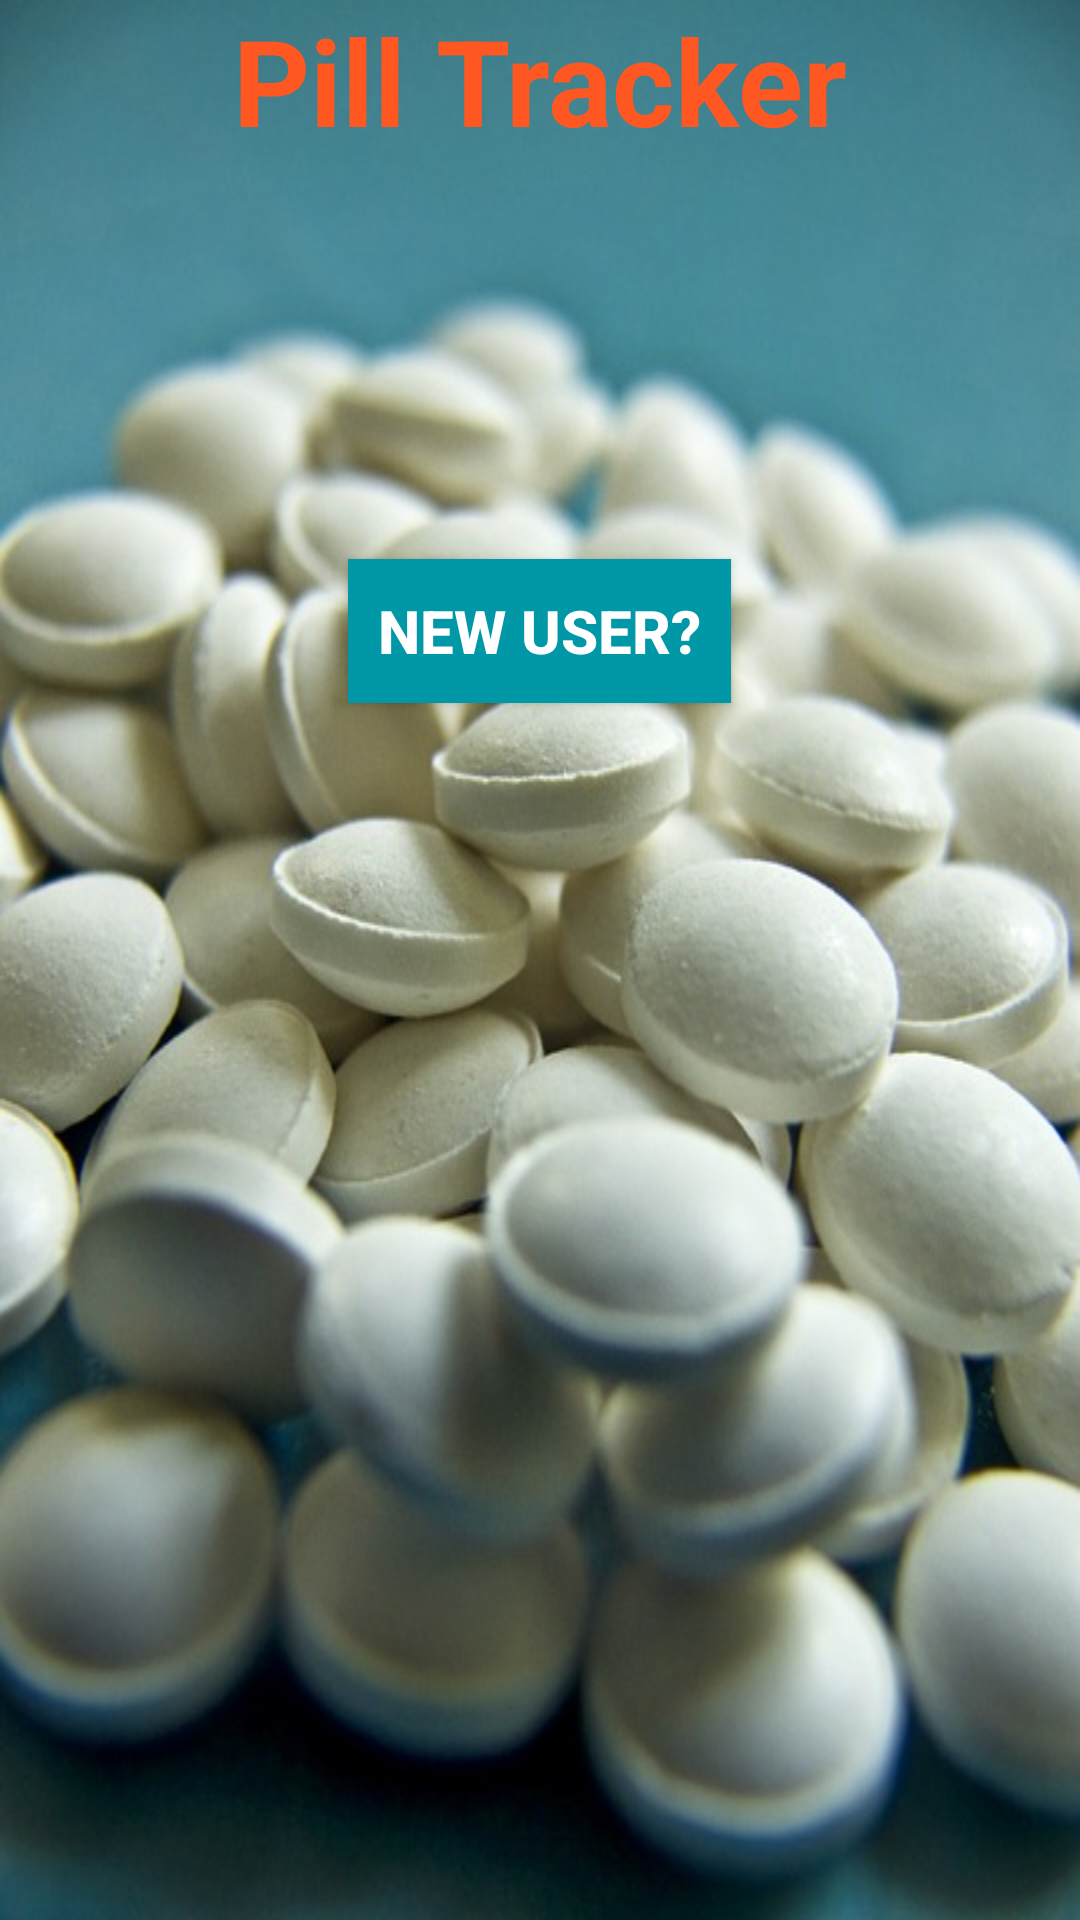

Layout XML and referenced resources for this Android screen:
<!-- AndroidManifest.xml: application theme AppTheme -->
<!-- res/layout/activity_main.xml -->
<?xml version="1.0" encoding="utf-8"?>
<android.support.v4.widget.DrawerLayout
    xmlns:android="http://schemas.android.com/apk/res/android"
    android:id="@+id/drawer_layout"
    android:layout_width="match_parent"
    android:layout_height="match_parent">
    



    <RelativeLayout xmlns:android="http://schemas.android.com/apk/res/android"
        xmlns:tools="http://schemas.android.com/tools"
        android:layout_width="match_parent"
        android:layout_height="match_parent"
        android:paddingBottom="@dimen/activity_vertical_margin"
        android:paddingLeft="@dimen/activity_horizontal_margin"
        android:paddingRight="@dimen/activity_horizontal_margin"
        android:paddingTop="@dimen/activity_vertical_margin"
        tools:context="com.epicodus.pilltracker.MainActivity"
        android:background="@drawable/pills_background">

        <TextView
            android:layout_width="wrap_content"
            android:layout_height="wrap_content"
            android:text="Pill Tracker"
            android:layout_alignParentTop="true"
            android:layout_centerHorizontal="true"
            android:id="@+id/tvAppTitle"
            android:textStyle="bold"
            android:textSize="40sp"
            android:textColor="@color/colorAccent" />

        <Button
            android:layout_width="wrap_content"
            android:layout_height="wrap_content"
            android:text="New User?"
            android:id="@+id/newUserButton"
            android:layout_marginTop="133dp"
            android:textColor="@color/colorIcons"
            android:background="@color/colorPrimaryDark"
            android:textStyle="bold"
            android:layout_below="@+id/tvAppTitle"
            android:layout_centerHorizontal="true"
            android:textSize="20sp"
            android:padding="10dp" />
    </RelativeLayout>
    
    <ListView android:id="@+id/navigation_drawer"
        android:layout_width="200dp"
        android:layout_height="match_parent"
        android:layout_gravity="start"
        android:choiceMode="singleChoice"
        android:divider="@android:color/transparent"
        android:dividerHeight="0dp"
        android:background="#111"/>
</android.support.v4.widget.DrawerLayout>
<!-- resources referenced by this layout -->
<resources>
  <color name="colorAccent">#ff5722</color>
  <color name="colorIcons">#FFFFFF</color>
  <color name="colorPrimaryDark">#0097A7</color>
  <!-- drawable pills_background: jpg bitmap (drawable, 66673 bytes) -->
  <style name="AppTheme" parent="Theme.AppCompat.Light.NoActionBar">
          
          <item name="colorPrimary">@color/colorPrimary</item>
          <item name="colorPrimaryDark">@color/colorPrimaryDark</item>
          <item name="colorAccent">@color/colorAccent</item>
      </style>
  <color name="colorPrimary">#00bcd4</color>
</resources>
